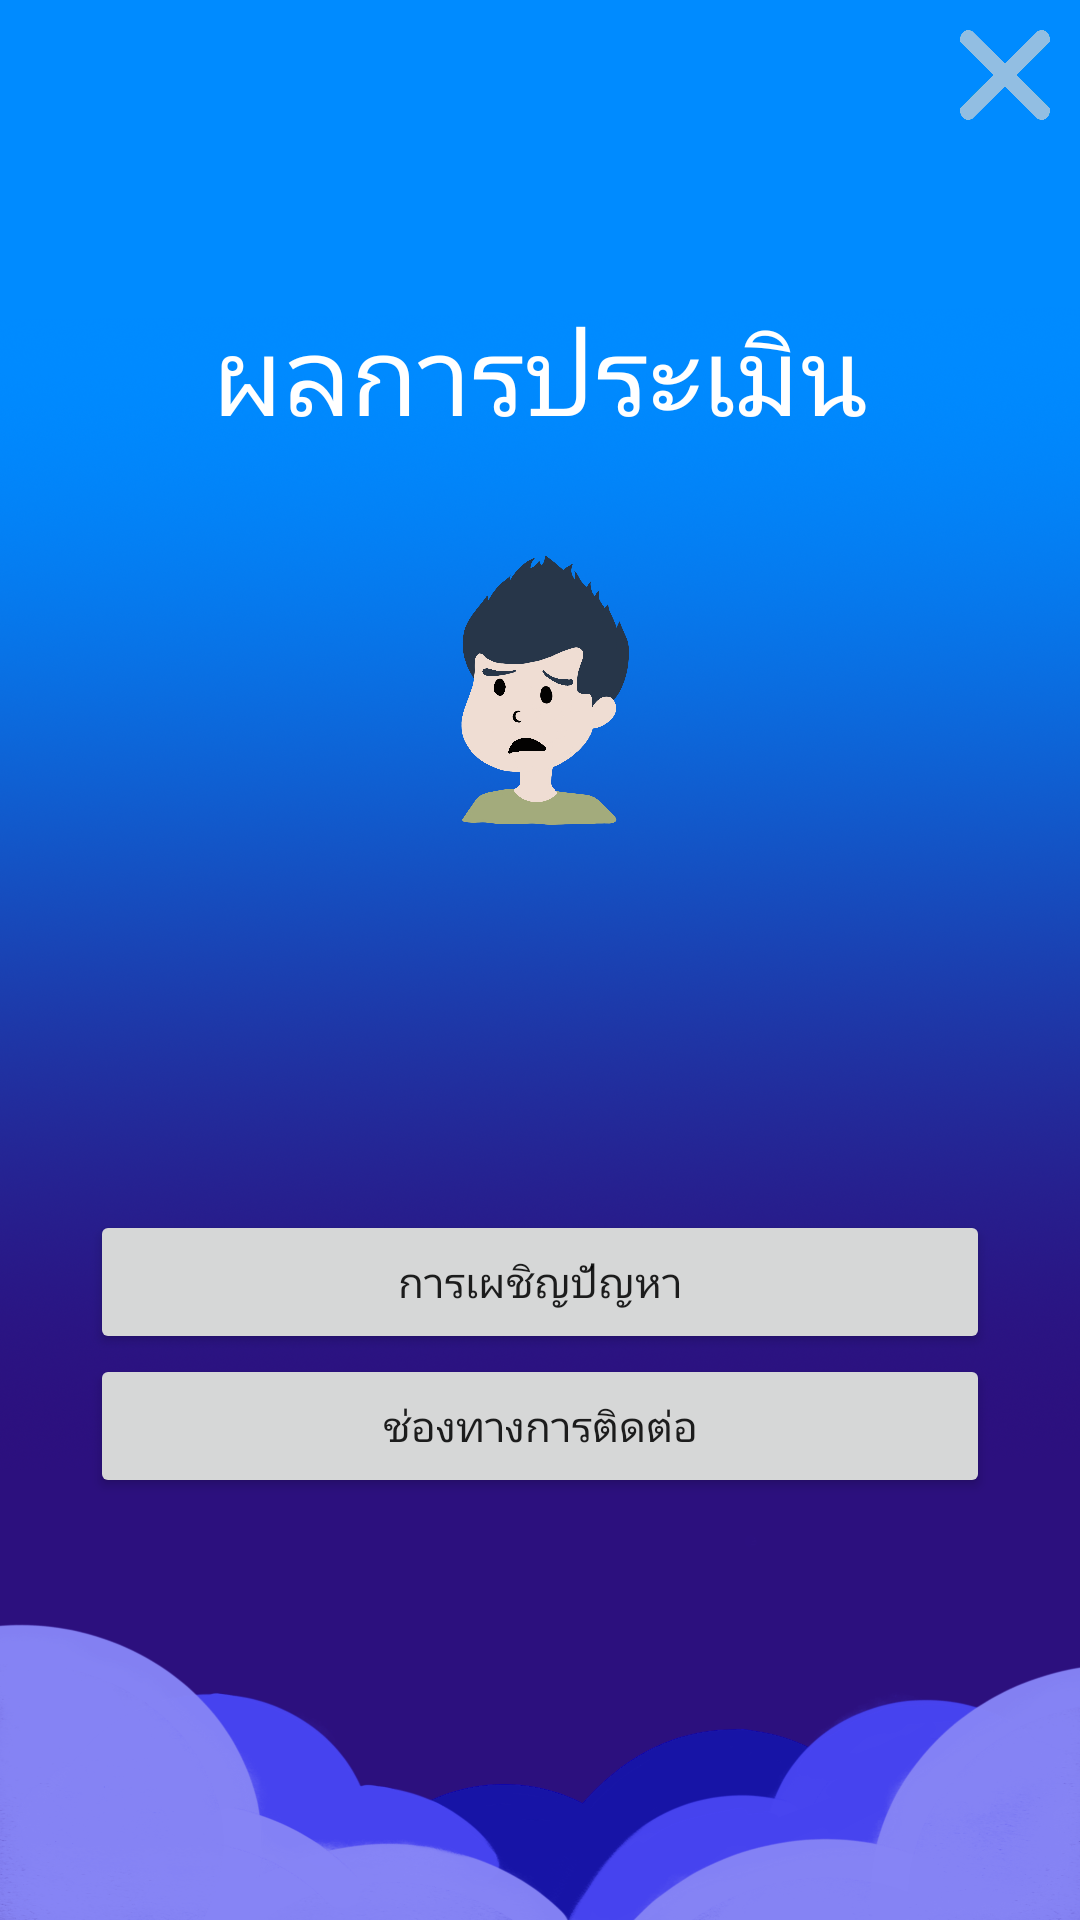

Reconstruct the res/layout file that produces this screen, plus the resources it refers to.
<!-- AndroidManifest.xml: application theme AppTheme -->
<!-- res/layout/stress_result_three.xml -->
<?xml version="1.0" encoding="utf-8"?>
<LinearLayout xmlns:android="http://schemas.android.com/apk/res/android"
    android:orientation="vertical" android:layout_width="match_parent"
    android:layout_height="match_parent"
    android:background="@drawable/bgn">
    <Button
        android:id="@+id/exit"
        android:layout_width="30dp"
        android:layout_height="30dp"
        android:layout_gravity="right"
        android:layout_margin="10dp"
        android:adjustViewBounds="true"
        android:background="@drawable/exit"
        android:scaleType="fitXY" />

    <ScrollView
        android:id="@+id/scrollView1"
        android:layout_width="match_parent"
        android:layout_height="match_parent"
        android:layout_below="@id/scrollView1"
        android:scrollbars="none">

        <LinearLayout
            android:layout_width="match_parent"
            android:layout_height="match_parent"
            android:gravity="center"
            android:orientation="vertical">

            <TextView
                android:layout_width="wrap_content"
                android:layout_height="wrap_content"
                android:id="@+id/results"
                android:layout_gravity="center"
                android:layout_marginTop="50dp"
                android:textColor="#ffff"
                android:text="ผลการประเมิน"
                android:textSize="36sp"/>

            <ImageView
                android:layout_width="match_parent"
                android:layout_height="wrap_content"
                android:layout_margin="30dp"
                android:adjustViewBounds="true"
                android:maxWidth="100dp"
                android:maxHeight="100dp"
                android:scaleType="fitCenter"
                android:src="@drawable/severe_depress" />
            <TextView
                android:layout_width="match_parent"
                android:layout_height="wrap_content"
                android:layout_marginHorizontal="50dp"
                android:layout_marginTop="20dp"
                android:textColor="#ffff"
                android:textSize="25sp"
                android:id="@+id/stress_results_topic_three"/>

            <TextView
                android:layout_width="match_parent"
                android:layout_height="wrap_content"
                android:layout_marginHorizontal="50dp"
                android:layout_marginBottom="20dp"
                android:textColor="#ffff"
                android:textSize="15sp"
                android:id="@+id/stress_results_description_three"/>

            <Button
                android:layout_width="match_parent"
                android:layout_height="wrap_content"
                android:layout_marginHorizontal="30dp"
                android:id="@+id/stress_encounter"
                android:text="@string/encounter"/>
            <Button
                android:layout_width="match_parent"
                android:layout_height="wrap_content"
                android:layout_marginHorizontal="30dp"
                android:id="@+id/stress_contactInfo"
                android:text="@string/contact_info"/>

        </LinearLayout>

    </ScrollView>

</LinearLayout>
<!-- resources referenced by this layout -->
<resources>
  <!-- drawable bgn: png bitmap (drawable-xhdpi, 695356 bytes) -->
  <!-- drawable exit: png bitmap (drawable-xhdpi, 46702 bytes) -->
  <!-- drawable severe_depress: png bitmap (drawable-hdpi, 265373 bytes) -->
  <string name="contact_info">ช่องทางการติดต่อ</string>
  
      !-- material for depress survey--&gt;
  <string name="encounter">การเผชิญปัญหา</string>
  <style name="AppTheme" parent="Theme.AppCompat.Light.NoActionBar">
          
          <item name="colorPrimary">@color/colorPrimary</item>
          <item name="colorPrimaryDark">@color/colorPrimaryDark</item>
          <item name="colorAccent">@color/colorAccent</item>
      </style>
  <!-- not gathered from this repository: default colours our renderer supplied (Android Studio template values) -->
  <color name="colorPrimary">#FF6200EE</color>
  <color name="colorPrimaryDark">#FF3700B3</color>
  <color name="colorAccent">#FF03DAC5</color>
</resources>
